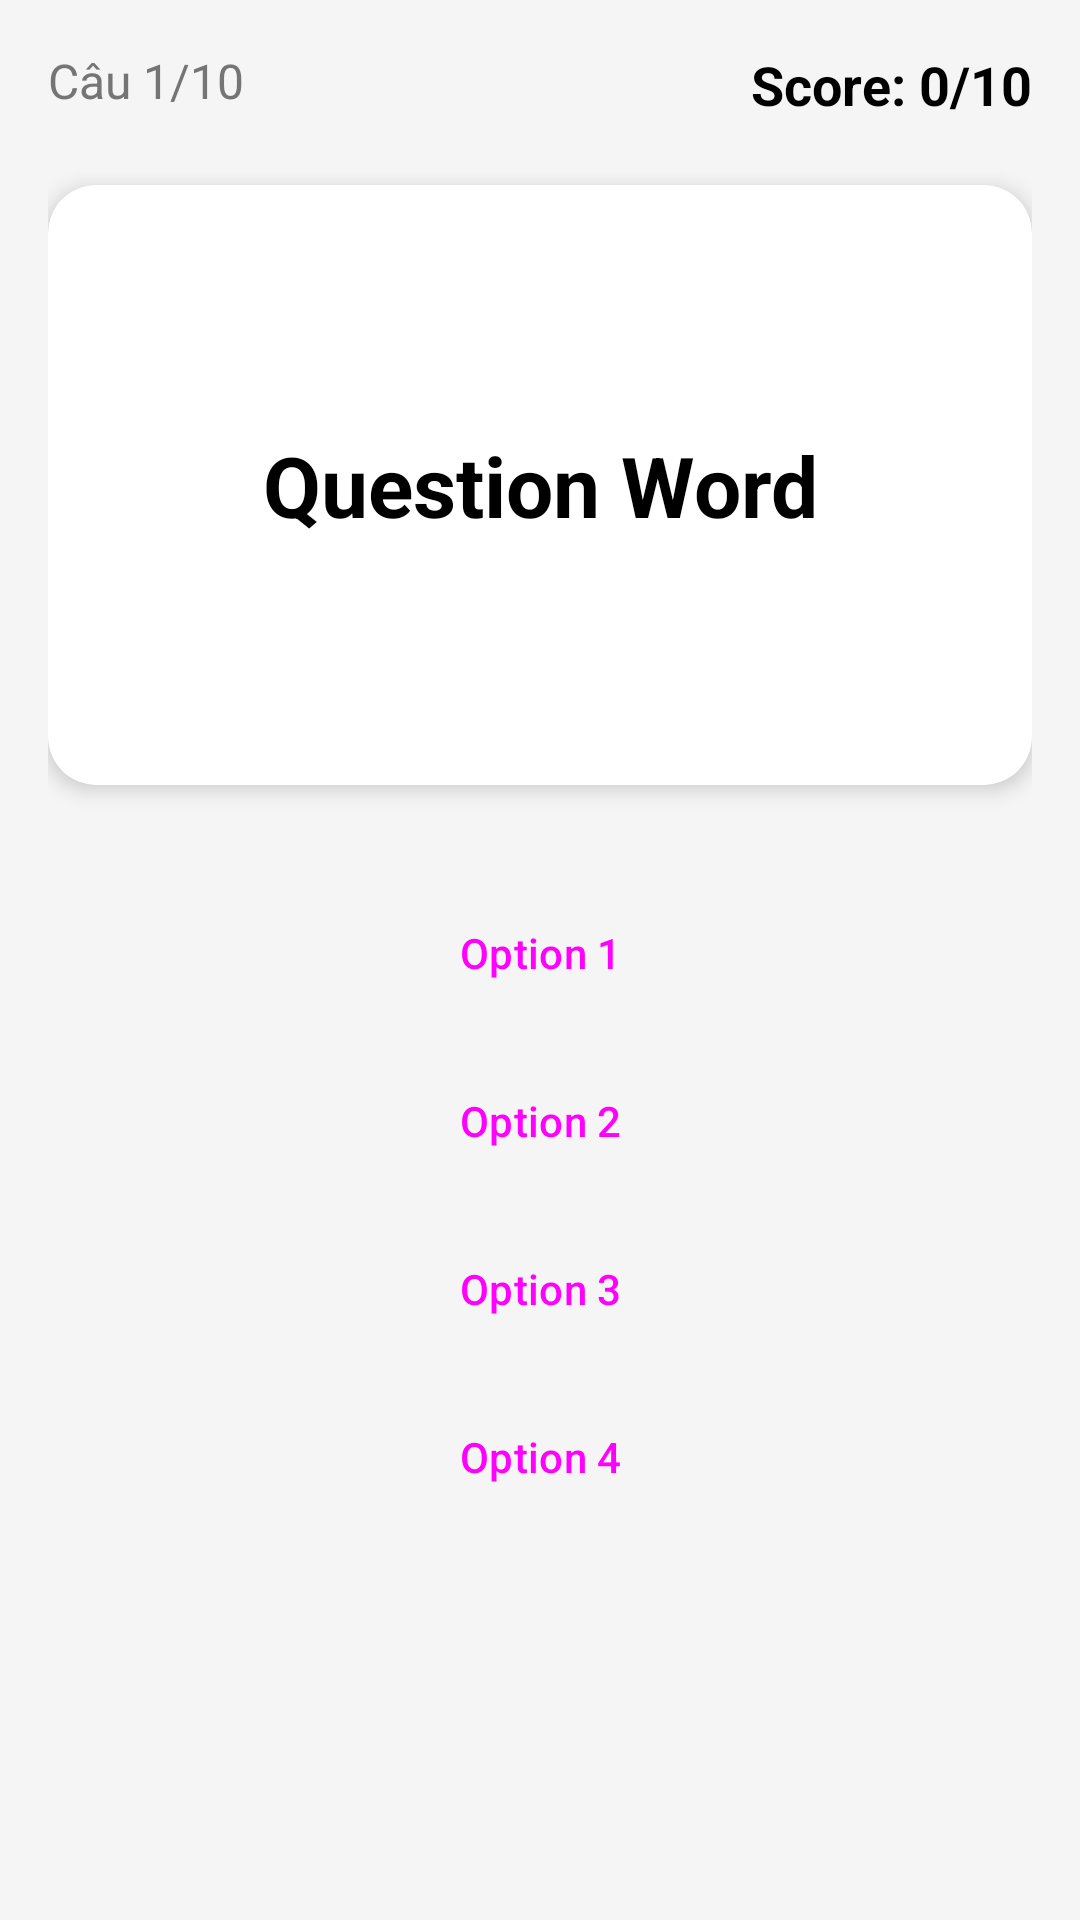

Android layout source for this screen:
<!-- AndroidManifest.xml: application theme Theme.LEARNENGLISH -->
<!-- res/layout/activity_quiz.xml -->
<?xml version="1.0" encoding="utf-8"?>
<androidx.constraintlayout.widget.ConstraintLayout xmlns:android="http://schemas.android.com/apk/res/android"
    xmlns:app="http://schemas.android.com/apk/res-auto"
    xmlns:tools="http://schemas.android.com/tools"
    android:layout_width="match_parent"
    android:layout_height="match_parent"
    android:background="?android:attr/windowBackground"
    android:padding="16dp">

    <TextView
        android:id="@+id/tvScore"
        android:layout_width="wrap_content"
        android:layout_height="wrap_content"
        android:text="Score: 0/10"
        android:textColor="?attr/mainTextColor"
        android:textSize="18sp"
        android:textStyle="bold"
        app:layout_constraintEnd_toEndOf="parent"
        app:layout_constraintTop_toTopOf="parent" />

    <TextView
        android:id="@+id/tvQuestionCount"
        android:layout_width="wrap_content"
        android:layout_height="wrap_content"
        android:text="Câu 1/10"
        android:textColor="?attr/secondaryTextColor"
        android:textSize="16sp"
        app:layout_constraintStart_toStartOf="parent"
        app:layout_constraintTop_toTopOf="parent" />

    <androidx.cardview.widget.CardView
        android:id="@+id/cvQuestion"
        android:layout_width="match_parent"
        android:layout_height="200dp"
        android:layout_marginTop="24dp"
        app:cardBackgroundColor="?attr/cardBackgroundColor"
        app:cardCornerRadius="16dp"
        app:cardElevation="4dp"
        app:layout_constraintTop_toBottomOf="@id/tvQuestionCount">

        <TextView
            android:id="@+id/tvQuestion"
            android:layout_width="match_parent"
            android:layout_height="match_parent"
            android:gravity="center"
            android:padding="16dp"
            android:text="Question Word"
            android:textColor="?attr/mainTextColor"
            android:textSize="28sp"
            android:textStyle="bold" />
    </androidx.cardview.widget.CardView>

    <LinearLayout
        android:id="@+id/llAnswers"
        android:layout_width="match_parent"
        android:layout_height="wrap_content"
        android:layout_marginTop="32dp"
        android:orientation="vertical"
        app:layout_constraintTop_toBottomOf="@id/cvQuestion">

        <Button
            android:id="@+id/btnOption1"
            style="@style/Widget.Material3.Button.OutlinedButton"
            android:layout_width="match_parent"
            android:layout_height="wrap_content"
            android:layout_marginBottom="8dp"
            android:text="Option 1"
            android:textAllCaps="false" />

        <Button
            android:id="@+id/btnOption2"
            style="@style/Widget.Material3.Button.OutlinedButton"
            android:layout_width="match_parent"
            android:layout_height="wrap_content"
            android:layout_marginBottom="8dp"
            android:text="Option 2"
            android:textAllCaps="false" />

        <Button
            android:id="@+id/btnOption3"
            style="@style/Widget.Material3.Button.OutlinedButton"
            android:layout_width="match_parent"
            android:layout_height="wrap_content"
            android:layout_marginBottom="8dp"
            android:text="Option 3"
            android:textAllCaps="false" />

        <Button
            android:id="@+id/btnOption4"
            style="@style/Widget.Material3.Button.OutlinedButton"
            android:layout_width="match_parent"
            android:layout_height="wrap_content"
            android:layout_marginBottom="8dp"
            android:text="Option 4"
            android:textAllCaps="false" />

    </LinearLayout>

    <Button
        android:id="@+id/btnNextQuestion"
        android:layout_width="wrap_content"
        android:layout_height="wrap_content"
        android:text="Tiếp theo"
        android:visibility="gone"
        app:layout_constraintBottom_toBottomOf="parent"
        app:layout_constraintEnd_toEndOf="parent"
        tools:visibility="visible" />

</androidx.constraintlayout.widget.ConstraintLayout>
<!-- resources referenced by this layout -->
<resources>
  <style name="Theme.LEARNENGLISH" parent="Base.Theme.LEARNENGLISH" />
  <style name="Base.Theme.LEARNENGLISH" parent="Theme.Material3.DayNight.NoActionBar">
          
          <item name="android:windowBackground">#F5F5F5</item>
          <item name="cardBackgroundColor">#FFFFFF</item>
          <item name="mainTextColor">#000000</item>
          <item name="secondaryTextColor">#757575</item>
      </style>
</resources>
